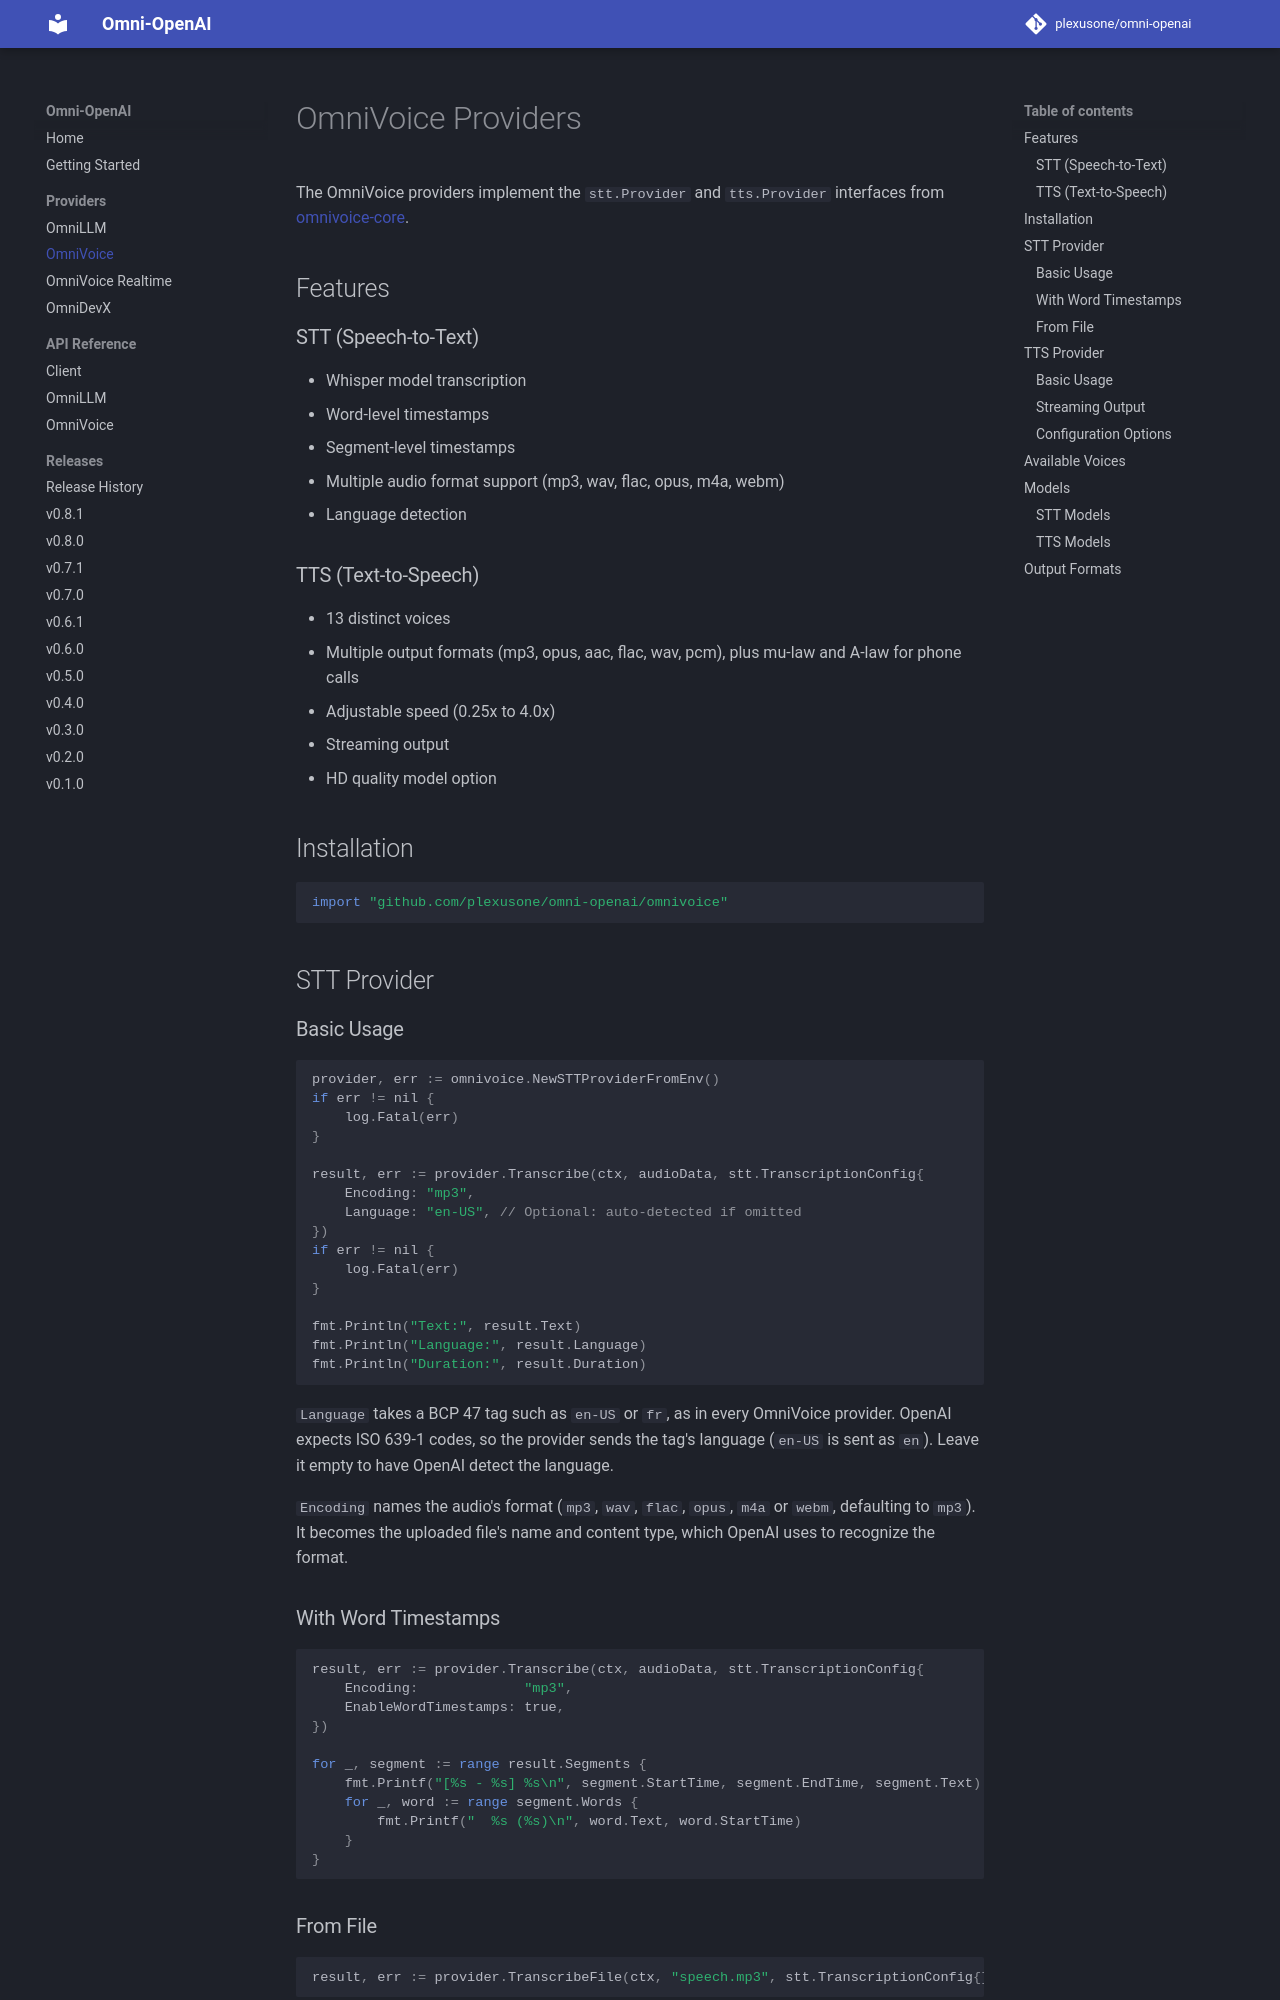

repository: plexusone/omni-openai · page: providers/omnivoice/index.html · generator: mkdocs

# OmniVoice Providers

The OmniVoice providers implement the `stt.Provider` and `tts.Provider` interfaces from [omnivoice-core](https://github.com/plexusone/omnivoice-core).

## Features

### STT (Speech-to-Text)

- Whisper model transcription
- Word-level timestamps
- Segment-level timestamps
- Multiple audio format support (mp3, wav, flac, opus, m4a, webm)
- Language detection

### TTS (Text-to-Speech)

- 13 distinct voices
- Multiple output formats (mp3, opus, aac, flac, wav, pcm), plus mu-law and
  A-law for phone calls
- Adjustable speed (0.25x to 4.0x)
- Streaming output
- HD quality model option

## Installation

```go
import "github.com/plexusone/omni-openai/omnivoice"
```

## STT Provider

### Basic Usage

```go
provider, err := omnivoice.NewSTTProviderFromEnv()
if err != nil {
    log.Fatal(err)
}

result, err := provider.Transcribe(ctx, audioData, stt.TranscriptionConfig{
    Encoding: "mp3",
    Language: "en-US", // Optional: auto-detected if omitted
})
if err != nil {
    log.Fatal(err)
}

fmt.Println("Text:", result.Text)
fmt.Println("Language:", result.Language)
fmt.Println("Duration:", result.Duration)
```

`Language` takes a BCP 47 tag such as `en-US` or `fr`, as in every OmniVoice
provider. OpenAI expects ISO 639-1 codes, so the provider sends the tag's
language (`en-US` is sent as `en`). Leave it empty to have OpenAI detect the
language.

`Encoding` names the audio's format (`mp3`, `wav`, `flac`, `opus`, `m4a` or
`webm`, defaulting to `mp3`). It becomes the uploaded file's name and
content type, which OpenAI uses to recognize the format.

### With Word Timestamps

```go
result, err := provider.Transcribe(ctx, audioData, stt.TranscriptionConfig{
    Encoding:             "mp3",
    EnableWordTimestamps: true,
})

for _, segment := range result.Segments {
    fmt.Printf("[%s - %s] %s\n", segment.StartTime, segment.EndTime, segment.Text)
    for _, word := range segment.Words {
        fmt.Printf("  %s (%s)\n", word.Text, word.StartTime)
    }
}
```
